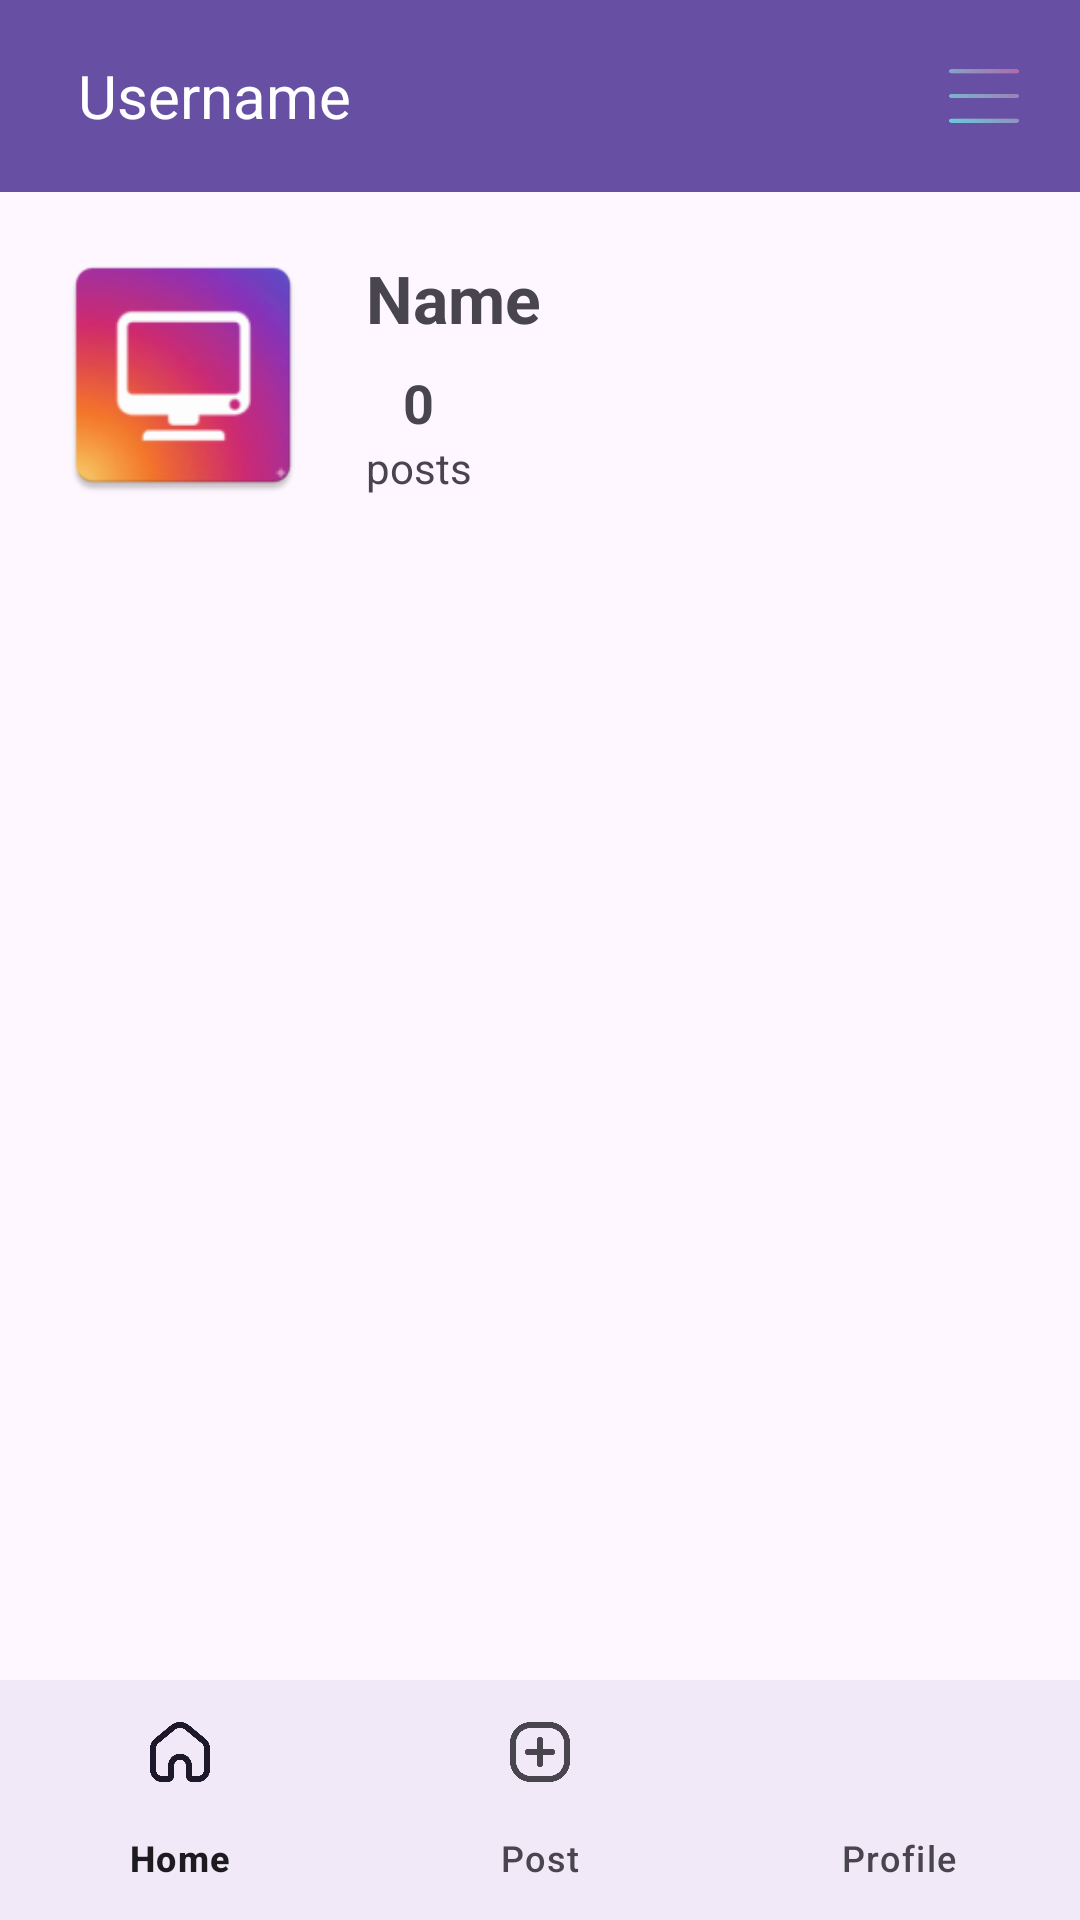

Write the Android layout XML for this screen, with the resource values it uses.
<!-- AndroidManifest.xml: application theme Theme.MuralMobile -->
<!-- res/layout/activity_profile.xml -->
<?xml version="1.0" encoding="utf-8"?>
<androidx.coordinatorlayout.widget.CoordinatorLayout
    xmlns:android="http://schemas.android.com/apk/res/android"
    xmlns:app="http://schemas.android.com/apk/res-auto"
    xmlns:tools="http://schemas.android.com/tools"
    android:id="@+id/main"
    android:layout_width="match_parent"
    android:layout_height="match_parent"
    tools:context=".activities.ProfileActivity">

    <com.google.android.material.appbar.AppBarLayout
        android:id="@+id/toolBar_profile"
        android:layout_width="match_parent"
        android:layout_height="wrap_content">
        <include layout="@layout/profile_bar"/>

    </com.google.android.material.appbar.AppBarLayout>

    <LinearLayout
        android:id="@+id/profile_header"
        android:layout_width="match_parent"
        android:layout_height="wrap_content"
        android:orientation="horizontal"
        app:layout_behavior="@string/appbar_scrolling_view_behavior">

        <LinearLayout
            android:layout_width="match_parent"
            android:layout_height="wrap_content"
            android:orientation="horizontal"
            android:gravity="center_vertical"
            android:padding="16dp">


            <ImageView
                android:id="@+id/profile_image"
                android:layout_width="90dp"
                android:layout_height="90dp"
                android:layout_marginEnd="16dp"
                android:src="@mipmap/ic_launcher"/>


            <LinearLayout
                android:layout_width="match_parent"
                android:layout_height="wrap_content"
                android:orientation="vertical">

                <TextView
                    android:id="@+id/tv_username"
                    android:layout_width="wrap_content"
                    android:layout_height="wrap_content"
                    android:text="Name"
                    android:textStyle="bold"
                    android:textSize="22sp" />

                <LinearLayout
                    android:layout_width="wrap_content"
                    android:layout_height="wrap_content"
                    android:orientation="horizontal"
                    android:gravity="center_vertical"
                    android:layout_marginTop="8dp">


                    <LinearLayout
                        android:layout_width="wrap_content"
                        android:layout_height="wrap_content"
                        android:orientation="vertical"
                        android:layout_marginEnd="24dp"
                        android:gravity="center">

                        <TextView
                            android:id="@+id/tv_posts_count"
                            android:layout_width="wrap_content"
                            android:layout_height="wrap_content"
                            android:text="0"
                            android:textStyle="bold"
                            android:textSize="18sp" />

                        <TextView
                            android:id="@+id/tv_posts_label"
                            android:layout_width="wrap_content"
                            android:layout_height="wrap_content"
                            android:text="posts" />
                    </LinearLayout>


                </LinearLayout>
            </LinearLayout>
        </LinearLayout>
    </LinearLayout>

    <androidx.recyclerview.widget.RecyclerView
        android:id="@+id/recycler_view_profile_posts"
        android:layout_width="match_parent"
        android:layout_height="match_parent"
        app:layout_behavior="@string/appbar_scrolling_view_behavior"
        android:paddingBottom="70dp" />

    <include layout="@layout/navbar_template" />


</androidx.coordinatorlayout.widget.CoordinatorLayout>
<!-- res/layout/profile_bar.xml (included above) -->
<?xml version="1.0" encoding="utf-8"?>
<androidx.appcompat.widget.Toolbar xmlns:android="http://schemas.android.com/apk/res/android"
    xmlns:app="http://schemas.android.com/apk/res-auto"
    android:layout_width="match_parent"
    android:layout_height="?attr/actionBarSize"
    android:background="?attr/colorPrimary">

    <LinearLayout
        android:layout_width="match_parent"
        android:layout_height="match_parent"
        android:orientation="horizontal"
        android:gravity="center_vertical"
        android:padding="10sp">

        <TextView
            android:id="@+id/toolbar_title"
            android:layout_width="0dp"
            android:layout_height="wrap_content"
            android:layout_weight="1"
            android:text="Username"
            android:textColor="@android:color/white"
            android:textSize="20sp" />

        <ImageButton
            android:id="@+id/toolbar_button"
            android:layout_width="wrap_content"
            android:layout_height="wrap_content"
            android:background="@android:color/transparent"
            android:scaleType="centerInside"
            android:adjustViewBounds="true"
            android:padding="8dp"
            android:src="@drawable/lines"/>

    </LinearLayout>

</androidx.appcompat.widget.Toolbar>
<!-- res/layout/navbar_template.xml (included above) -->
<?xml version="1.0" encoding="utf-8"?>
<com.google.android.material.bottomnavigation.BottomNavigationView xmlns:android="http://schemas.android.com/apk/res/android"
    xmlns:app="http://schemas.android.com/apk/res-auto"
    android:id="@+id/bottom_navigation"
    android:layout_width="match_parent"
    android:layout_height="wrap_content"
    android:layout_gravity="bottom"
    android:background="?attr/colorSurface"
    app:menu="@menu/bottom_nav_menu" />
<!-- resources referenced by this layout -->
<resources>
  <!-- drawable lines: png bitmap (drawable, 6941 bytes) -->
  <!-- mipmap ic_launcher: webp bitmap (mipmap-hdpi, 3972 bytes) -->
  <style name="Theme.MuralMobile" parent="Base.Theme.MuralMobile" />
  <style name="Base.Theme.MuralMobile" parent="Theme.Material3.DayNight.NoActionBar">
          
          
      </style>
</resources>
